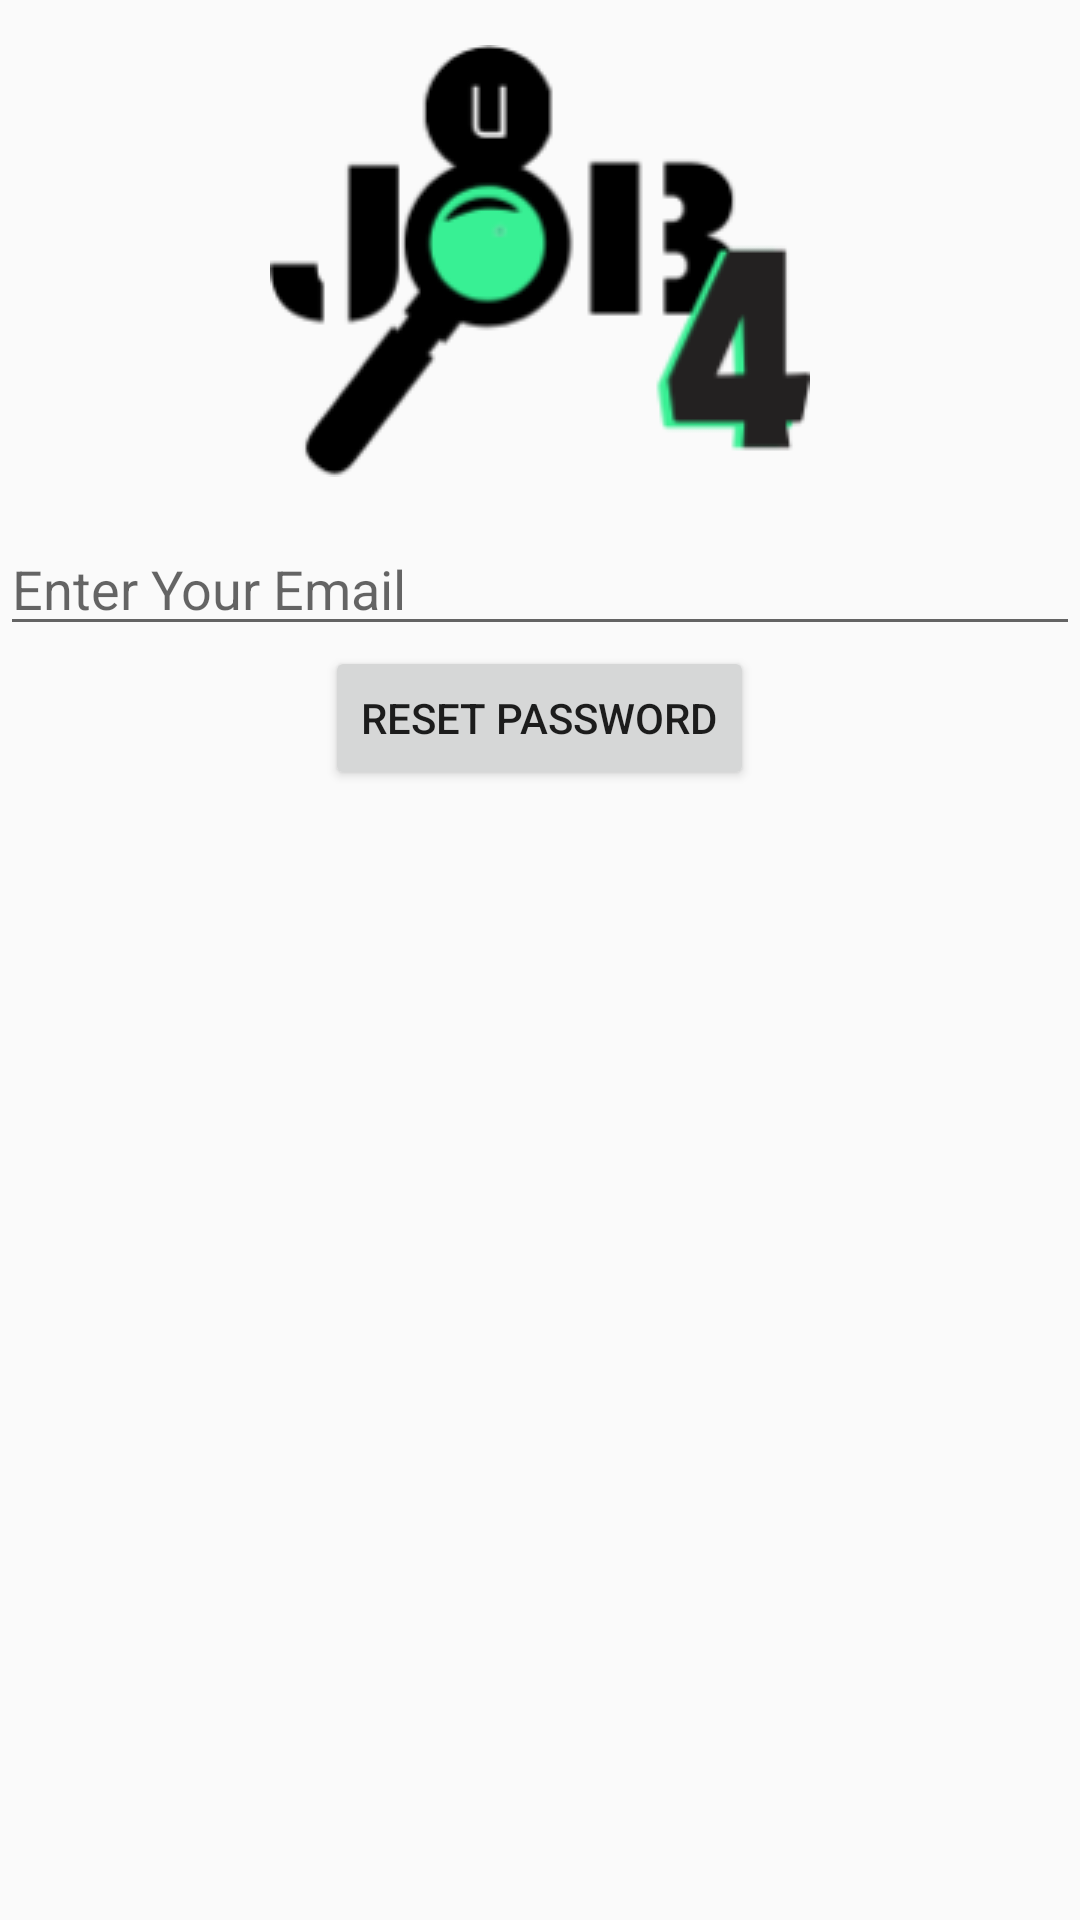

Reconstruct the res/layout file that produces this screen, plus the resources it refers to.
<!-- AndroidManifest.xml: application theme Theme.Job4UTrial -->
<!-- res/layout/activity_forgot_password.xml -->
<?xml version="1.0" encoding="utf-8"?>
<RelativeLayout xmlns:android="http://schemas.android.com/apk/res/android"
    xmlns:app="http://schemas.android.com/apk/res-auto"
    xmlns:tools="http://schemas.android.com/tools"
    android:layout_width="match_parent"
    android:layout_height="match_parent"
    tools:context=".ForgotPassword">

    <ImageView
        android:layout_width="wrap_content"
        android:layout_height="wrap_content"
        android:src="@drawable/logo"
        android:layout_margin="15dp"
        android:layout_centerHorizontal="true"
        android:id="@+id/logo1"></ImageView>

    <EditText
        android:layout_width="match_parent"
        android:layout_height="wrap_content"
        android:layout_below="@+id/logo1"
        android:hint="Enter Your Email"
        android:id="@+id/forgot_email"></EditText>

    <Button
        android:layout_width="wrap_content"
        android:layout_height="wrap_content"
        android:layout_below="@id/forgot_email"
        android:text="Reset Password"
        android:layout_centerHorizontal="true"
        android:id="@+id/btn_reset"></Button>



</RelativeLayout>
<!-- resources referenced by this layout -->
<resources>
  <!-- drawable logo: png bitmap (drawable, 10138 bytes) -->
  <style name="Theme.Job4UTrial" parent="Theme.AppCompat.DayNight.NoActionBar">
          
          <item name="colorPrimary">@color/purple_500</item>
          <item name="colorPrimaryVariant">@color/purple_700</item>
          <item name="colorOnPrimary">@color/white</item>
          
          <item name="colorSecondary">@color/teal_200</item>
          <item name="colorSecondaryVariant">@color/teal_700</item>
          <item name="colorOnSecondary">@color/black</item>
          
          <item name="android:statusBarColor" tools:targetApi="l">?attr/colorPrimaryVariant</item>
          
      </style>
  <!-- not gathered from this repository: default colours our renderer supplied (Android Studio template values) -->
  <color name="purple_500">#FF6200EE</color>
  <color name="purple_700">#FF3700B3</color>
  <color name="teal_200">#FF03DAC5</color>
  <color name="teal_700">#FF018786</color>
  <color name="black">#FF000000</color>
  <color name="white">#FFFFFFFF</color>
</resources>
